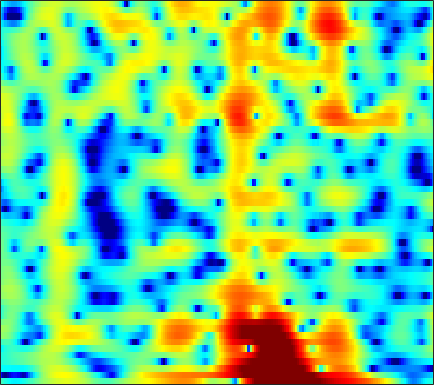

The file beside this chart, header and first rows:
-2.4048, -3.1106, -3.9716, -4.6937, -5.1132, -5.477, -5.6192, -5.5854, -5.3872, -5.0352, -4.5725, -4.1721, -3.5754, -2.942, -2.4448, -1.7868, -1.1614, -0.70998, -0.13146, 0.42137, 0.95661, 1.3416, 1.8192, 2.2507
-15.16, -19.01, -21.34, -18.53, -16.63, -15.12, -14.59, -14.74, -15.59, -17.15, -18.52, -17.84, -14.6, -11.09, -8.81, -6.247, -4.132, -2.777, -1.222, 0.09628, 1.212, 1.934, 2.76, 3.442
-4.732, -4.908, -5.064, -5.154, -5.188, -5.221, -5.255, -5.294, -5.347, -5.34, -5.228, -5.035, -4.599, -3.956, -3.359, -2.463, -1.518, -0.8143, 0.08108, 0.8986, 1.618, 2.084, 2.604, 3.008
-3.891, -3.642, -3.35, -3.083, -2.894, -2.644, -2.397, -2.22, -1.981, -1.732, -1.463, -1.245, -0.9277, -0.5815, -0.3047, 0.07847, 0.4669, 0.7544, 1.118, 1.446, 1.722, 1.884, 2.03, 2.088
-4.067, -3.733, -3.318, -2.966, -2.73, -2.444, -2.183, -2.001, -1.77, -1.541, -1.297, -1.095, -0.797, -0.4605, -0.1841, 0.2045, 0.6076, 0.9059, 1.283, 1.62, 1.897, 2.056, 2.186, 2.207
-5.42, -4.579, -3.747, -3.228, -3.03, -2.974, -3.103, -3.294, -3.623, -3.961, -4.199, -4.242, -4.048, -3.563, -3.042, -2.23, -1.352, -0.6933, 0.1505, 0.9266, 1.618, 2.073, 2.582, 2.966
-2.94, -2.495, -2.175, -2.163, -2.381, -3.01, -4.096, -5.258, -7.391, -10.54, -15.51, -21.21, -19.3, -13.34, -10.56, -8.02, -6.151, -4.975, -3.545, -2.187, -0.8652, 0.0925, 1.287, 2.348
0.7679, 0.6355, 0.3172, -0.1301, -0.5891, -1.398, -2.459, -3.422, -4.888, -6.482, -7.977, -8.877, -9.62, -9.972, -10.2, -10.83, -12.02, -13.27, -14.16, -11.74, -7.848, -5.216, -2.325, -0.03915
1.314, 1.238, 1.019, 0.6533, 0.2609, -0.3655, -1.117, -1.775, -2.737, -3.773, -4.813, -5.549, -6.454, -7.279, -7.848, -8.538, -9.184, -9.57, -9.534, -8.355, -6.196, -4.374, -2.076, -0.1065
-0.4979, -0.1227, 0.2153, 0.2993, 0.181, -0.1963, -0.8603, -1.558, -2.764, -4.318, -6.215, -7.813, -9.863, -10.91, -10.51, -8.922, -7.07, -5.764, -4.147, -2.655, -1.244, -0.244, 0.9757, 2.034
-3.474, -2.268, -1.138, -0.4475, -0.2008, -0.2065, -0.5899, -1.116, -2.128, -3.532, -5.408, -7.113, -9.488, -10.68, -9.843, -7.488, -5.149, -3.643, -1.924, -0.4827, 0.7247, 1.495, 2.347, 3.008
-3.329, -2.409, -1.476, -0.8349, -0.5139, -0.3267, -0.3717, -0.5325, -0.8971, -1.395, -1.945, -2.325, -2.701, -2.87, -2.828, -2.531, -2.025, -1.548, -0.8373, -0.1025, 0.6098, 1.104, 1.684, 2.148
-1.308, -0.8185, -0.2635, 0.1293, 0.3165, 0.4344, 0.418, 0.3017, 0.02316, -0.3527, -0.7969, -1.163, -1.647, -2.083, -2.344, -2.564, -2.58, -2.426, -2.02, -1.425, -0.72, -0.169, 0.5365, 1.148
0.4985, 0.8375, 1.209, 1.466, 1.56, 1.554, 1.394, 1.17, 0.7361, 0.1402, -0.6304, -1.338, -2.471, -3.819, -4.98, -6.652, -8.053, -8.387, -7.447, -5.57, -3.595, -2.267, -0.7675, 0.4203
0.8433, 1.221, 1.581, 1.789, 1.843, 1.771, 1.508, 1.209, 0.6689, -0.06019, -0.9926, -1.831, -3.201, -4.939, -6.582, -9.423, -13.08, -14.76, -11.92, -7.929, -4.84, -3.032, -1.139, 0.2955
-0.04778, 0.4442, 0.8911, 1.101, 1.125, 0.9815, 0.6595, 0.2959, -0.3462, -1.127, -1.996, -2.677, -3.581, -4.417, -4.931, -5.388, -5.47, -5.231, -4.522, -3.444, -2.186, -1.235, -0.04727, 0.9796
-0.4611, 0.01276, 0.4257, 0.5831, 0.53, 0.2388, -0.2829, -0.8525, -1.824, -3.015, -4.409, -5.515, -6.825, -7.6, -7.626, -6.966, -5.807, -4.82, -3.476, -2.151, -0.9052, -0.04066, 0.9951, 1.88
-0.3529, -0.04859, 0.1646, 0.1719, 0.01854, -0.4105, -1.105, -1.825, -3.069, -4.774, -7.164, -9.657, -14.86, -30.08, -21.66, -12.77, -8.546, -6.362, -4.112, -2.309, -0.8103, 0.1679, 1.302, 2.248
-0.6926, -0.5161, -0.479, -0.6439, -0.8694, -1.296, -1.865, -2.351, -3.167, -4.152, -5.254, -6.162, -7.257, -7.859, -7.838, -7.21, -6.17, -5.304, -4.067, -2.8, -1.51, -0.5454, 0.6904, 1.804
-0.9558, -0.9456, -1.198, -1.743, -2.238, -2.876, -3.364, -3.556, -3.613, -3.502, -3.405, -3.435, -3.581, -3.836, -4.133, -4.683, -5.395, -5.969, -6.458, -5.973, -4.262, -2.622, -0.4989, 1.284
-0.5253, -0.8533, -1.827, -3.554, -5.529, -9.288, -12.63, -11.2, -7.293, -4.492, -2.766, -1.919, -1.315, -1.265, -1.564, -2.493, -4.267, -6.427, -11.19, -13.36, -7.014, -3.423, -0.1393, 2.066
-0.707, -1.062, -1.931, -3.253, -4.542, -6.35, -7.346, -6.989, -5.406, -3.592, -2.165, -1.348, -0.5772, -0.1612, -0.03828, -0.09032, -0.3159, -0.5093, -0.5925, -0.3162, 0.396, 1.102, 2.068, 2.882
-1.163, -1.336, -1.723, -2.182, -2.515, -2.892, -3.054, -3.044, -2.757, -2.357, -1.844, -1.45, -0.9677, -0.5104, -0.2042, 0.1606, 0.5074, 0.7618, 1.119, 1.487, 1.876, 2.153, 2.451, 2.609
-1.6, -1.809, -2.095, -2.388, -2.596, -2.834, -3.019, -3.077, -3.109, -3.052, -2.88, -2.671, -2.289, -1.792, -1.361, -0.7295, -0.07171, 0.4223, 1.038, 1.608, 2.091, 2.383, 2.663, 2.781
-2.821, -3.187, -3.572, -3.895, -4.112, -4.368, -4.674, -4.919, -5.361, -5.752, -6.087, -6.157, -5.822, -5.028, -4.193, -2.914, -1.638, -0.7348, 0.351, 1.303, 2.087, 2.571, 3.073, 3.404
-6.171, -6.913, -7.513, -7.619, -7.499, -7.309, -7.323, -7.631, -8.475, -10.07, -12.82, -15.74, -17.51, -12.94, -9.61, -6.277, -3.806, -2.334, -0.7103, 0.6112, 1.704, 2.402, 3.173, 3.779
-13.03, -17.28, -21.28, -15.69, -12.56, -10.08, -8.737, -8.309, -8.341, -9.155, -10.38, -11.4, -11.56, -9.964, -8.255, -6.123, -4.327, -3.189, -1.851, -0.6501, 0.5126, 1.351, 2.41, 3.348
-10.2, -11.22, -11.64, -10.52, -9.243, -7.615, -6.38, -5.697, -5.206, -4.962, -4.911, -4.889, -4.847, -4.73, -4.628, -4.555, -4.62, -4.725, -4.759, -4.269, -2.976, -1.64, 0.2626, 1.995
-8.197, -7.58, -6.728, -5.788, -5.077, -4.179, -3.395, -2.935, -2.538, -2.245, -2.197, -2.229, -2.453, -2.854, -3.341, -4.33, -5.974, -7.963, -12.9, -34.85, -12.29, -6.863, -2.47, 0.4888
-10.18, -8.198, -6.235, -4.781, -3.937, -3.077, -2.464, -2.159, -1.892, -1.817, -1.887, -2.032, -2.32, -2.714, -3.089, -3.699, -4.414, -4.97, -5.509, -5.409, -4.267, -2.94, -0.9736, 0.8446
-7.44, -6.131, -4.714, -3.606, -3.001, -2.439, -2.173, -2.125, -2.228, -2.561, -2.96, -3.317, -3.736, -4.07, -4.201, -4.227, -4.052, -3.792, -3.272, -2.516, -1.562, -0.7409, 0.421, 1.57
-3.411, -2.729, -1.953, -1.43, -1.199, -1.145, -1.385, -1.769, -2.604, -3.715, -5.128, -6.263, -7.681, -8.471, -8.452, -7.723, -6.601, -5.662, -4.372, -3.034, -1.713, -0.7238, 0.5421, 1.723
-0.3185, 0.1573, 0.6243, 0.8136, 0.7902, 0.4672, -0.1844, -0.9429, -2.392, -4.39, -7.275, -10.29, -16.85, -35.96, -20.54, -14.22, -11.12, -9.531, -7.668, -5.772, -3.817, -2.356, -0.5451, 1.026
1.641, 1.999, 2.276, 2.334, 2.204, 1.796, 1.082, 0.3439, -0.9299, -2.617, -4.685, -6.426, -8.778, -10.67, -11.6, -12.53, -13.93, -15.49, -16.35, -12.63, -8.128, -5.394, -2.524, -0.3277
2.138, 2.45, 2.693, 2.757, 2.666, 2.375, 1.864, 1.341, 0.4511, -0.6021, -1.837, -2.82, -4.218, -5.644, -6.779, -8.434, -10.39, -11.88, -12.62, -10.51, -7.332, -5.166, -2.779, -0.9117
1.47, 1.836, 2.195, 2.359, 2.372, 2.226, 1.914, 1.57, 0.9854, 0.2845, -0.4848, -1.113, -1.954, -2.805, -3.408, -4.127, -4.642, -4.833, -4.734, -4.229, -3.366, -2.619, -1.585, -0.6605
0.7022, 1.215, 1.714, 1.994, 2.075, 2.011, 1.781, 1.519, 1.08, 0.5264, -0.05696, -0.5127, -1.092, -1.616, -1.948, -2.284, -2.47, -2.492, -2.371, -2.082, -1.678, -1.327, -0.8519, -0.4003
0.859, 1.464, 2.007, 2.316, 2.376, 2.272, 1.958, 1.612, 1.023, 0.3747, -0.3377, -0.8293, -1.437, -1.902, -2.157, -2.354, -2.395, -2.318, -2.08, -1.705, -1.268, -0.9142, -0.4907, -0.1537
2.016, 2.635, 3.216, 3.476, 3.456, 3.143, 2.513, 1.838, 0.7077, -0.5563, -1.844, -2.71, -3.605, -4.193, -4.441, -4.574, -4.481, -4.255, -3.687, -2.861, -1.88, -1.152, -0.2857, 0.3071
2.72, 3.632, 4.446, 4.731, 4.627, 4.021, 2.884, 1.658, -0.4741, -3.404, -6.879, -9.533, -11.18, -10.67, -10.15, -10.11, -10.69, -11.09, -10.24, -7.494, -4.504, -2.599, -0.6065, 0.7725
2.235, 3.369, 4.244, 4.486, 4.306, 3.553, 2.221, 0.7955, -1.788, -5.277, -9.996, -13.96, -16.17, -14.62, -13.75, -13.89, -15.63, -17.94, -17.63, -11.77, -6.888, -4.235, -1.564, 0.3215
2.875, 3.387, 3.736, 3.712, 3.414, 2.675, 1.524, 0.3737, -1.511, -3.749, -6.098, -7.914, -10.19, -12.07, -13.16, -13.81, -13.32, -12.34, -10.38, -7.992, -5.516, -3.8, -1.787, -0.2043
3.683, 3.763, 3.725, 3.479, 3.137, 2.464, 1.514, 0.6433, -0.7343, -2.454, -4.493, -6.278, -9.177, -13.26, -18.17, -40.38, -18.36, -13.39, -9.301, -6.429, -4.116, -2.702, -1.172, 0.03746
3.524, 3.451, 3.269, 2.964, 2.665, 2.147, 1.495, 0.91, -0.03747, -1.096, -2.377, -3.469, -5.04, -6.665, -7.71, -8.298, -7.654, -6.609, -4.957, -3.358, -1.973, -1.076, -0.1039, 0.6001
2.167, 1.988, 1.694, 1.381, 1.145, 0.8437, 0.5673, 0.3419, 0.0283, -0.3277, -0.7259, -1.055, -1.506, -1.869, -2.052, -2.113, -1.923, -1.63, -1.109, -0.5129, 0.04586, 0.425, 0.8317, 1.069
-0.1077, -0.5423, -1.165, -1.709, -1.988, -2.074, -1.842, -1.51, -0.9716, -0.5183, -0.1367, 0.08632, 0.2862, 0.4087, 0.4812, 0.5612, 0.6512, 0.7397, 0.8838, 1.049, 1.234, 1.349, 1.456, 1.487
-2.799, -3.755, -5.444, -7.654, -9.198, -9.321, -7.033, -5.028, -2.805, -1.132, 0.05088, 0.6927, 1.291, 1.621, 1.737, 1.76, 1.664, 1.543, 1.368, 1.23, 1.193, 1.234, 1.364, 1.53
-4.46, -5.165, -6.798, -9.47, -12.07, -12.3, -8.085, -5.229, -2.44, -0.4374, 0.9224, 1.615, 2.181, 2.395, 2.333, 1.99, 1.371, 0.7516, -0.2011, -1.093, -1.609, -1.526, -0.8507, 0.1178
-5.303, -4.745, -4.323, -4.007, -3.704, -3.017, -1.969, -1.028, 0.1557, 1.217, 2.001, 2.376, 2.585, 2.472, 2.133, 1.327, 0.02722, -1.361, -4.037, -8.33, -15.56, -13.91, -7.093, -3.112
-6.265, -5.052, -3.735, -2.66, -1.909, -1.016, -0.1843, 0.3886, 1.063, 1.599, 1.962, 2.085, 2.029, 1.703, 1.277, 0.4326, -0.7407, -1.842, -3.588, -5.441, -6.615, -6.372, -4.731, -2.665
-6.183, -4.975, -3.544, -2.333, -1.557, -0.6492, 0.1142, 0.5793, 1.109, 1.443, 1.599, 1.599, 1.424, 1.013, 0.5781, -0.1618, -1.023, -1.692, -2.482, -3.011, -3.118, -2.886, -2.198, -1.242
-5.306, -4.181, -2.898, -1.795, -1.105, -0.2921, 0.3765, 0.7994, 1.246, 1.533, 1.64, 1.592, 1.337, 0.8466, 0.2932, -0.6763, -1.894, -2.909, -4.17, -4.857, -4.572, -3.804, -2.437, -1.037
-4.137, -3.292, -2.345, -1.572, -1.04, -0.4207, 0.1341, 0.5275, 0.9451, 1.331, 1.596, 1.666, 1.546, 1.147, 0.5823, -0.6132, -2.517, -4.662, -9.396, -21.07, -12.96, -7.397, -3.248, -0.7042
-3.9, -3.66, -3.462, -3.337, -3.214, -2.991, -2.604, -2.222, -1.586, -0.8351, -0.07036, 0.4431, 0.9633, 1.183, 1.142, 0.7431, -0.0583, -0.8864, -2.086, -2.765, -2.238, -1.214, 0.3128, 1.588
-5.521, -6.339, -7.628, -8.83, -9.596, -10.11, -10.1, -9.707, -8.308, -6.483, -4.427, -2.937, -1.231, 0.06519, 0.8012, 1.492, 1.908, 2.097, 2.274, 2.478, 2.764, 3.032, 3.358, 3.549
-7.931, -10.24, -14.6, -20.89, -24.82, -22.64, -22.57, -25.83, -25.13, -15.51, -9.812, -6.814, -3.867, -1.661, -0.392, 0.9389, 1.942, 2.526, 3.138, 3.594, 3.925, 4.084, 4.175, 4.078
-7.245, -9.236, -12.38, -15.53, -17.23, -17.54, -17.05, -16.53, -14.63, -11.88, -8.867, -6.803, -4.439, -2.486, -1.268, 0.06068, 1.127, 1.785, 2.501, 3.049, 3.446, 3.643, 3.781, 3.759
-4.205, -5.218, -6.537, -7.686, -8.32, -8.844, -8.89, -8.676, -7.933, -6.962, -5.756, -4.824, -3.583, -2.397, -1.583, -0.6112, 0.2268, 0.7706, 1.394, 1.919, 2.351, 2.631, 2.919, 3.111
